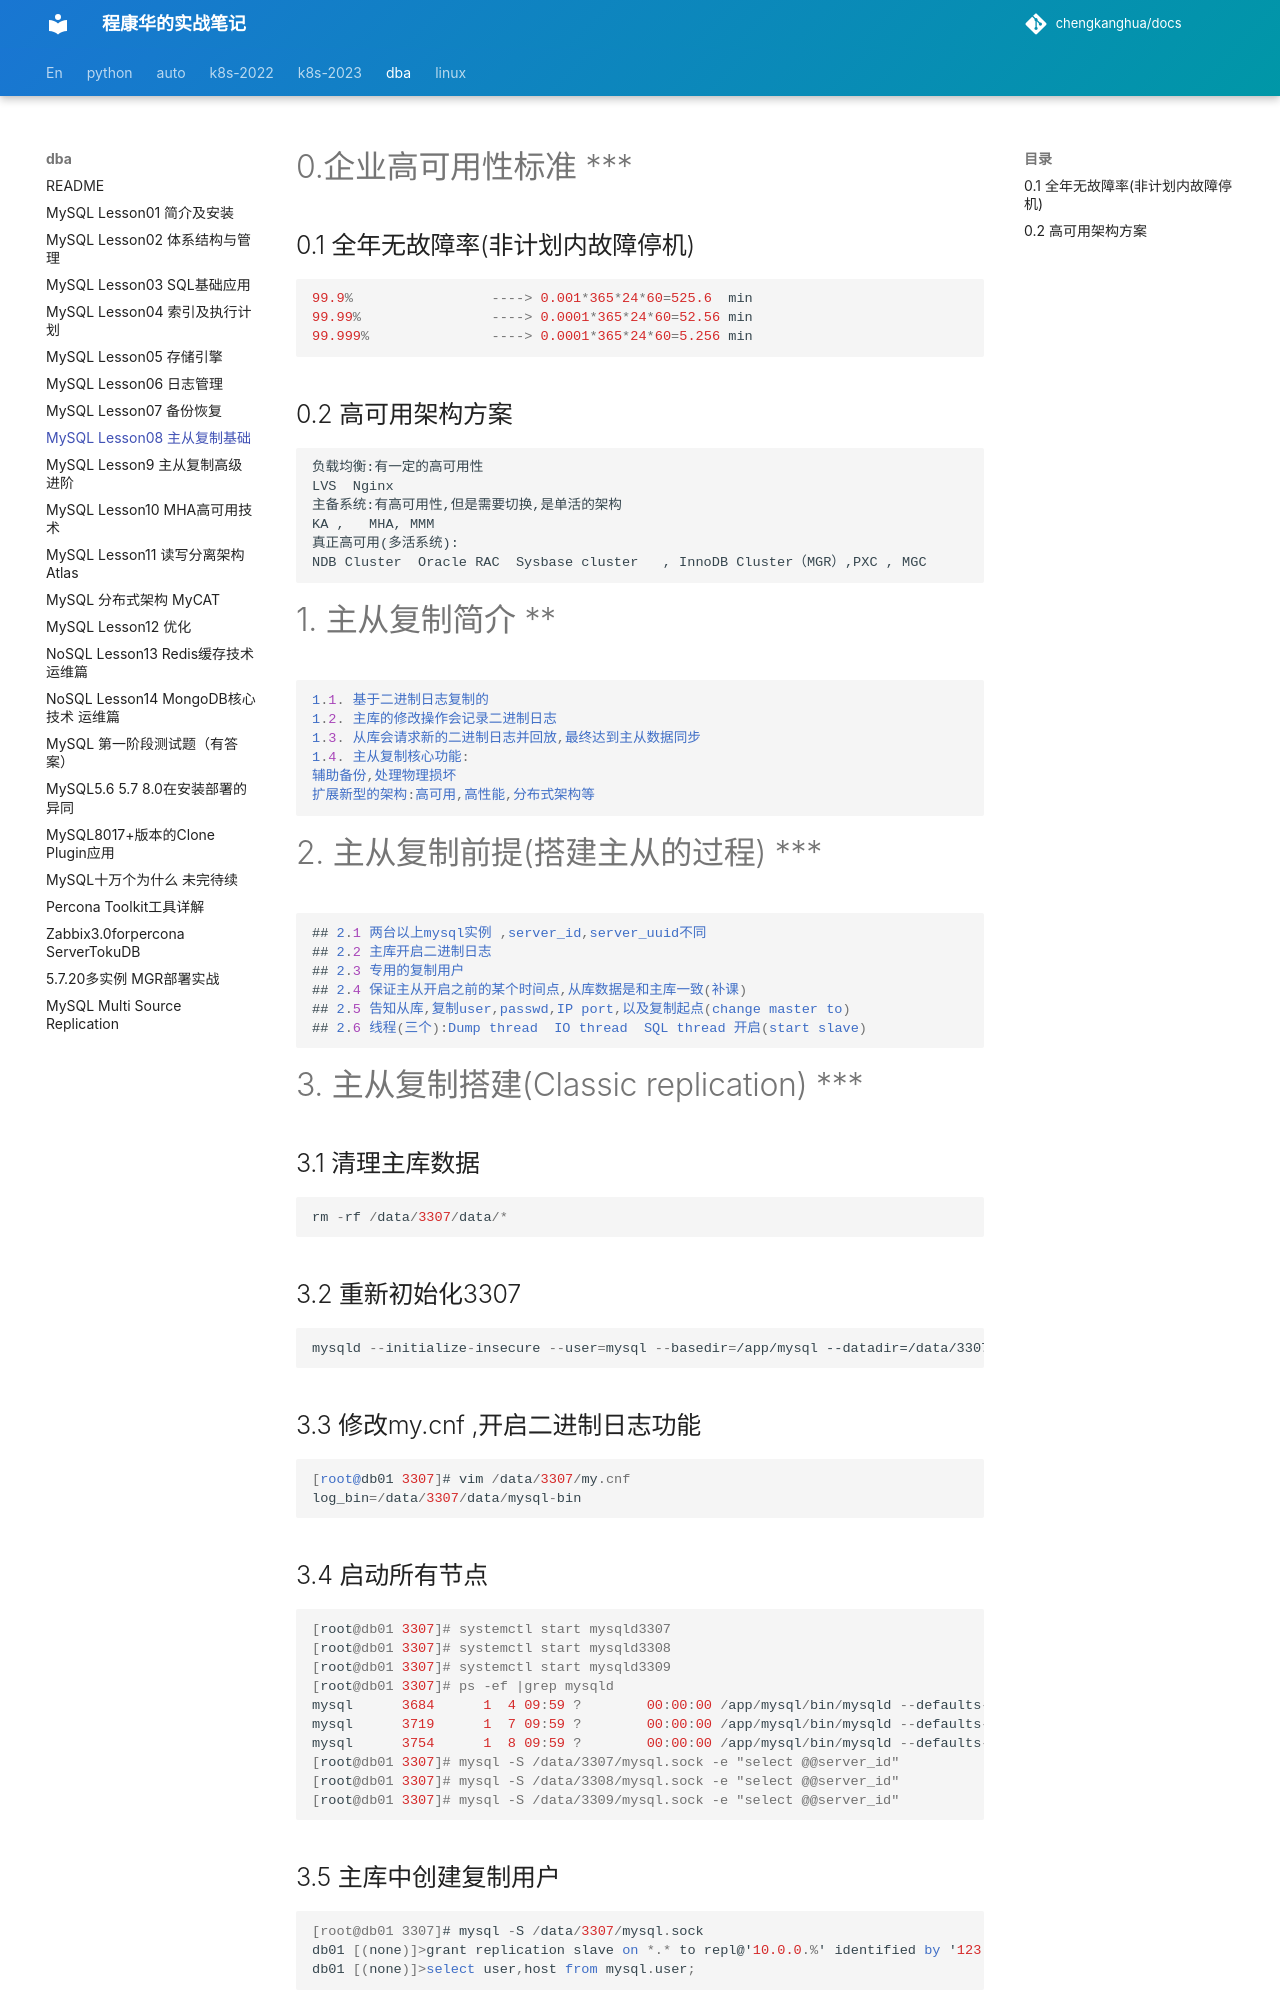

repository: chengkanghua/docs · page: dba-note/MySQL-lesson08-主从复制基础.html · generator: mkdocs

# 0.企业高可用性标准 ***

## 0.1 全年无故障率(非计划内故障停机)



```rust
99.9%                 ----> 0.001*365*24*60=525.6  min
99.99%                ----> 0.0001*365*24*60=52.56 min
99.999%               ----> 0.0001*365*24*60=5.256 min
```

## 0.2 高可用架构方案



```undefined
负载均衡:有一定的高可用性 
LVS  Nginx
主备系统:有高可用性,但是需要切换,是单活的架构
KA ,   MHA, MMM
真正高可用(多活系统): 
NDB Cluster  Oracle RAC  Sysbase cluster   , InnoDB Cluster（MGR）,PXC , MGC
```

# 1. 主从复制简介     **



```css
1.1. 基于二进制日志复制的
1.2. 主库的修改操作会记录二进制日志
1.3. 从库会请求新的二进制日志并回放,最终达到主从数据同步
1.4. 主从复制核心功能:
辅助备份,处理物理损坏                   
扩展新型的架构:高可用,高性能,分布式架构等
```

# 2. 主从复制前提(搭建主从的过程)     ***



```css
## 2.1 两台以上mysql实例 ,server_id,server_uuid不同
## 2.2 主库开启二进制日志
## 2.3 专用的复制用户
## 2.4 保证主从开启之前的某个时间点,从库数据是和主库一致(补课)
## 2.5 告知从库,复制user,passwd,IP port,以及复制起点(change master to)
## 2.6 线程(三个):Dump thread  IO thread  SQL thread 开启(start slave)
```

# 3. 主从复制搭建(Classic replication)   ***

## 3.1 清理主库数据



```kotlin
rm -rf /data/3307/data/*
```

## 3.2 重新初始化3307



```jsx
mysqld --initialize-insecure --user=mysql --basedir=/app/mysql --datadir=/data/3307/data
```

## 3.3 修改my.cnf ,开启二进制日志功能



```kotlin
[root@db01 3307]# vim /data/3307/my.cnf 
log_bin=/data/3307/data/mysql-bin
```
